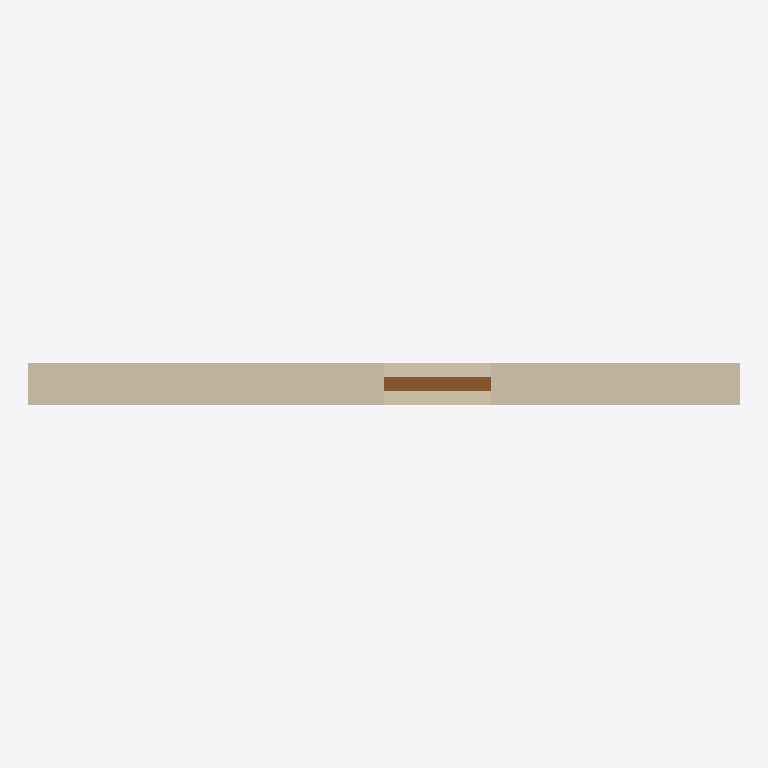
Plan cut of the same IFC building model at storey 'Default Building Storey' (level 0.00 m, cut at 1.40 m), seen from above with north up, elements coloured by IFC class: 1 wall (beige), 1 door (brown). Cut surfaces are drawn darker.
Extent 5.0 m × 0.3 m × 6.1 m (x, y, z). Storeys (1): Default Building Storey at 0.00 m. Elements (2): 1 IfcDoor, 1 IfcWallStandardCase.

HEADER;
FILE_DESCRIPTION(('ViewDefinition [CoordinationView, ?  QuantityTakeOffAddOnView]'),'2;1');
FILE_NAME('hello_rwth.ifc','2015-12-01T21:53:56',('Architect'),('Building Designer Office'),'Your favorite text editor','your text editor version x.x','The authorising person');
FILE_SCHEMA(('IFC2X3'));
ENDSEC;
DATA;
#1=IFCPROJECT('0YvctVUKr0kugbFTf53O9L',#2,'Hello wall project','Simple wall with door',$,$,$,(#20),#7);
#23=IFCSITE('3rNg_N55v4CRBpQVbZJoHB',#2,'Reiff, Aachen, RWTH','The Reiff Museum Building at RWTH Aachen',$,#24,$,$,.ELEMENT.,(42,21,31,181945),(-71,-3,-24,-263305),0.0,$,$);
#29=IFCBUILDING('0yf_M5JZv9QQXly4dq_zvI',#2,'Reiff Museum','RWTH Department of Architecture',$,#30,$,$,.ELEMENT.,$,$,$);
#35=IFCBUILDINGSTOREY('0C87kaqBXF$xpGmTZ7zxN$',#2,'Default Building Storey','Description of Default Building Storey',$,#36,$,$,.ELEMENT.,0.0);
#45=IFCWALLSTANDARDCASE('3vB2YO$MX4xv5uCqZZG05x',#2,'Wall xyz','Description of Wall',$,#46,#51,$);
#124=IFCDOOR('0LV8Pid0X3IA3jJLVDPidY',#2,'A common door','Description of a standard door',$,#125,#130,$,6.4,0.7);
ENDSEC;
